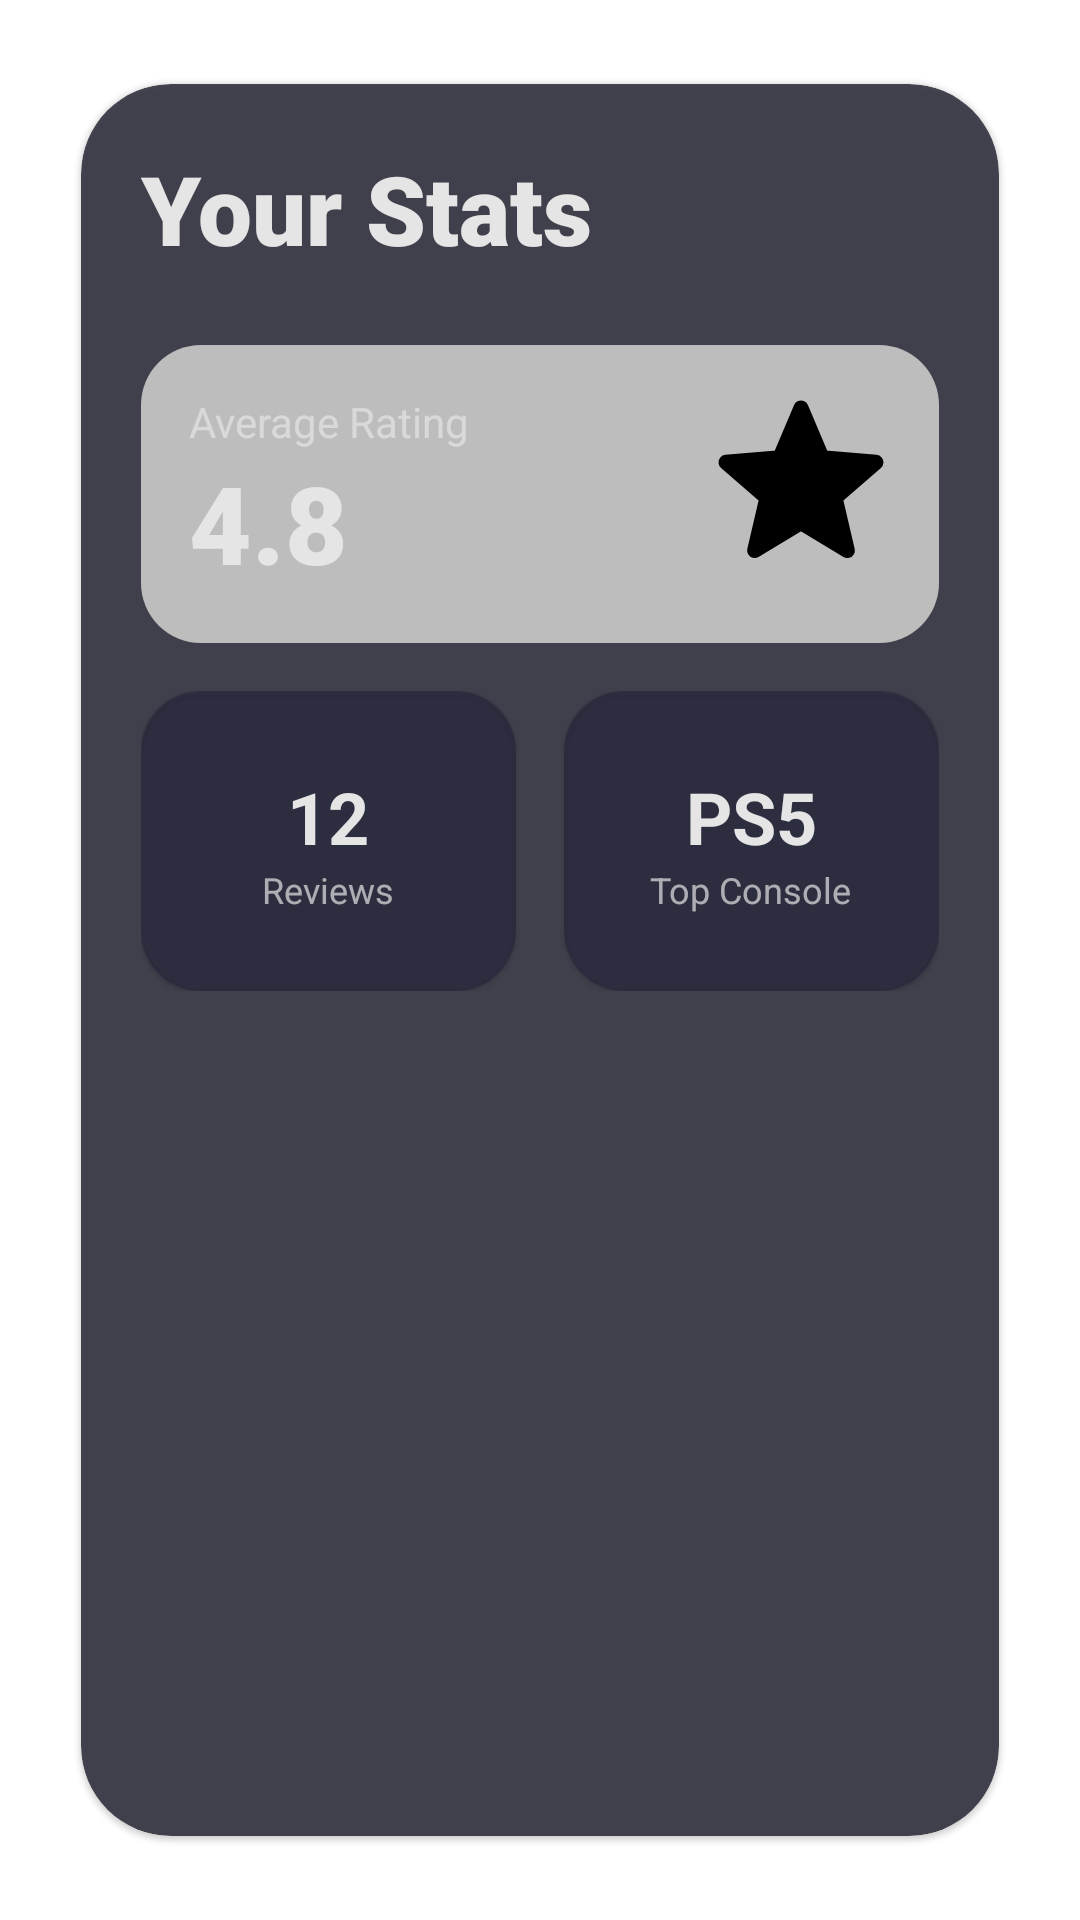

This screen was rendered from an Android layout file. Write that file and the resources it references.
<!-- AndroidManifest.xml: application theme Theme.MainProject -->
<!-- res/layout/statistics_reviews_layout.xml -->
<?xml version="1.0" encoding="utf-8"?>
<androidx.constraintlayout.widget.ConstraintLayout
    xmlns:android="http://schemas.android.com/apk/res/android"
    xmlns:app="http://schemas.android.com/apk/res-auto"
    xmlns:tools="http://schemas.android.com/tools"
    android:layout_width="match_parent"
    android:layout_height="match_parent"
    android:background="@drawable/stars_background2"
    tools:context=".ui.reviews_extras.StatisticsReviewsFragment"
    android:padding="16dp">

    <com.google.android.material.card.MaterialCardView
        android:id="@+id/main_card"
        android:layout_width="0dp"
        android:layout_height="0dp"
        app:cardCornerRadius="30dp"
        app:cardUseCompatPadding="true"
        app:cardBackgroundColor="#CC1E1E2E"
        app:layout_constraintBottom_toBottomOf="parent"
        app:layout_constraintEnd_toEndOf="parent"
        app:layout_constraintStart_toStartOf="parent"
        app:layout_constraintTop_toTopOf="parent">

        <ScrollView
            android:layout_width="match_parent"
            android:layout_height="match_parent"
            android:fillViewport="true">

            <androidx.constraintlayout.widget.ConstraintLayout
                android:layout_width="match_parent"
                android:layout_height="wrap_content"
                android:padding="20dp">

                <TextView
                    android:id="@+id/stats_title"
                    android:layout_width="wrap_content"
                    android:layout_height="wrap_content"
                    android:fontFamily="sans-serif-black"
                    android:text="@string/your_stats"
                    android:textSize="32sp"
                    android:textColor="@color/pearlWhite"
                    app:layout_constraintStart_toStartOf="parent"
                    app:layout_constraintTop_toTopOf="parent" />

                <LinearLayout
                    android:id="@+id/avg_container"
                    android:layout_width="match_parent"
                    android:layout_height="wrap_content"
                    android:layout_marginTop="24dp"
                    android:background="@drawable/rounded_bg_darker"
                    android:orientation="horizontal"
                    android:padding="16dp"
                    app:layout_constraintTop_toBottomOf="@id/stats_title">

                    <LinearLayout
                        android:layout_width="0dp"
                        android:layout_height="wrap_content"
                        android:layout_weight="1"
                        android:orientation="vertical">

                        <TextView
                            android:layout_width="wrap_content"
                            android:layout_height="wrap_content"
                            android:text="@string/average_rating"
                            android:textColor="@color/pearlWhite"
                            android:textSize="14sp"
                            android:alpha="0.7" />

                        <TextView
                            android:id="@+id/avg_rating"
                            android:layout_width="wrap_content"
                            android:layout_height="wrap_content"
                            android:fontFamily="sans-serif-black"
                            android:text="4.8"
                            android:textSize="36sp"
                            android:textColor="@color/pearlWhite" />
                    </LinearLayout>

                    <ImageView
                        android:id="@+id/rating_star"
                        android:layout_width="60dp"
                        android:layout_height="60dp"
                        android:src="@drawable/ic_star" />
                </LinearLayout>

                <LinearLayout
                    android:id="@+id/count_container"
                    android:layout_width="match_parent"
                    android:layout_height="wrap_content"
                    android:layout_marginTop="16dp"
                    android:orientation="horizontal"
                    app:layout_constraintTop_toBottomOf="@id/avg_container">

                    <com.google.android.material.card.MaterialCardView
                        android:layout_width="0dp"
                        android:layout_height="100dp"
                        android:layout_weight="1"
                        android:layout_marginEnd="8dp"
                        app:cardCornerRadius="20dp"
                        app:cardBackgroundColor="#CC2A2A3E">
                        <LinearLayout
                            android:layout_width="match_parent"
                            android:layout_height="match_parent"
                            android:gravity="center"
                            android:orientation="vertical">
                            <TextView
                                android:id="@+id/total_reviews"
                                android:layout_width="wrap_content"
                                android:layout_height="wrap_content"
                                android:text="12"
                                android:textSize="24sp"
                                android:textColor="@color/pearlWhite"
                                android:textStyle="bold"/>
                            <TextView
                                android:layout_width="wrap_content"
                                android:layout_height="wrap_content"
                                android:text="@string/reviews"
                                android:textColor="@color/pearlWhite"
                                android:alpha="0.7"
                                android:textSize="12sp"/>
                        </LinearLayout>
                    </com.google.android.material.card.MaterialCardView>

                    <com.google.android.material.card.MaterialCardView
                        android:layout_width="0dp"
                        android:layout_height="100dp"
                        android:layout_weight="1"
                        android:layout_marginStart="8dp"
                        app:cardCornerRadius="20dp"
                        app:cardBackgroundColor="#CC2A2A3E">
                        <LinearLayout
                            android:layout_width="match_parent"
                            android:layout_height="match_parent"
                            android:gravity="center"
                            android:orientation="vertical">
                            <TextView
                                android:id="@+id/top_console"
                                android:layout_width="wrap_content"
                                android:layout_height="wrap_content"
                                android:text="PS5"
                                android:textSize="24sp"
                                android:textColor="@color/pearlWhite"
                                android:textStyle="bold"/>
                            <TextView
                                android:layout_width="wrap_content"
                                android:layout_height="wrap_content"
                                android:text="@string/top_console"
                                android:textColor="@color/pearlWhite"
                                android:alpha="0.7"
                                android:textSize="12sp"/>
                        </LinearLayout>
                    </com.google.android.material.card.MaterialCardView>
                </LinearLayout>
            </androidx.constraintlayout.widget.ConstraintLayout>
        </ScrollView>
    </com.google.android.material.card.MaterialCardView>
</androidx.constraintlayout.widget.ConstraintLayout>
<!-- resources referenced by this layout -->
<resources>
  <color name="pearlWhite">#e5e5e5</color>
  <!-- drawable ic_star (drawable) -->
  <vector xmlns:android="http://schemas.android.com/apk/res/android" android:height="24dp" android:tint="#000000" android:viewportHeight="24" android:viewportWidth="24" android:width="24dp">
  
      <path
          android:strokeWidth="2"
          android:strokeColor="@color/black"
          android:strokeLineJoin="round"
          android:strokeLineCap="round"
          android:fillColor="@android:color/white" android:pathData="M12,17.27L18.18,21l-1.64,-7.03L22,9.24l-7.19,-0.61L12,2 9.19,8.63 2,9.24l5.46,4.73L5.82,21z"/>
  </vector>
  <!-- drawable rounded_bg_darker (drawable) -->
  <shape xmlns:android="http://schemas.android.com/apk/res/android">
      <solid android:color="#BDBDBD" /> <corners android:radius="20dp" />
  </shape>
  <string name="average_rating">Average Rating</string>
  <string name="reviews">Reviews</string>
  <string name="top_console">Top Console</string>
  <string name="your_stats">Your Stats</string>
  <style name="Theme.MainProject" parent="Base.Theme.MainProject" />
  <color name="black">#000000</color>
  <style name="Base.Theme.MainProject" parent="Theme.MaterialComponents.DayNight.DarkActionBar">
      </style>
</resources>
